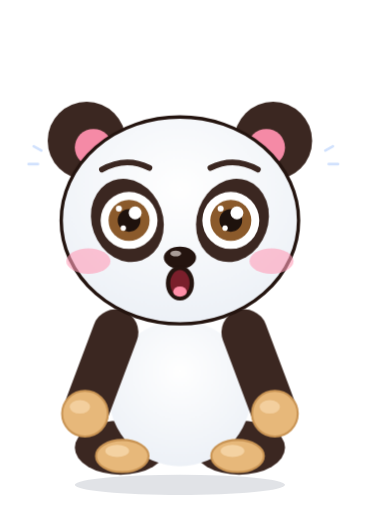
t = 0.00 s
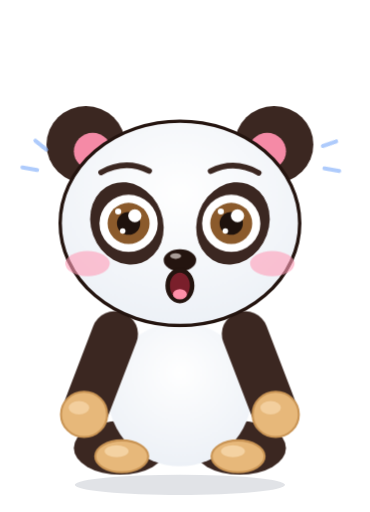
t = 1.07 s
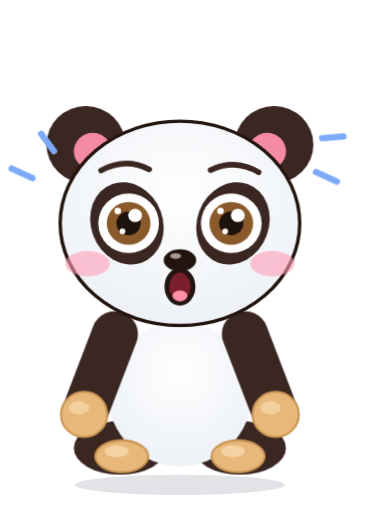
t = 2.13 s
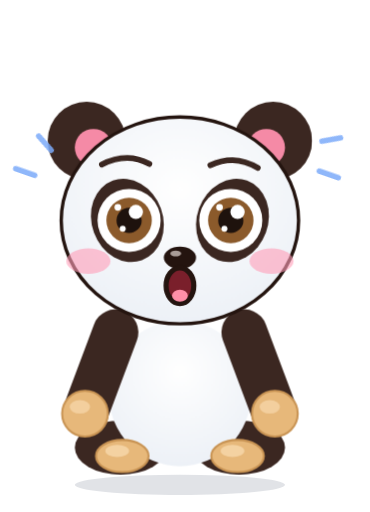
t = 3.20 s
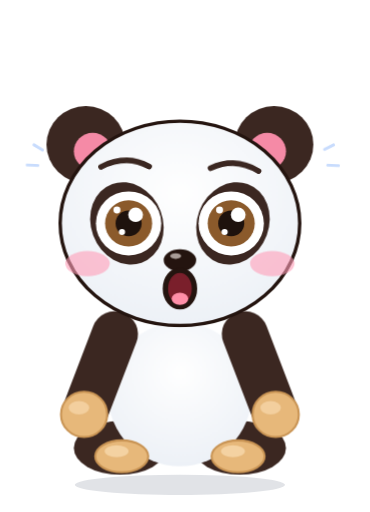
t = 4.27 s
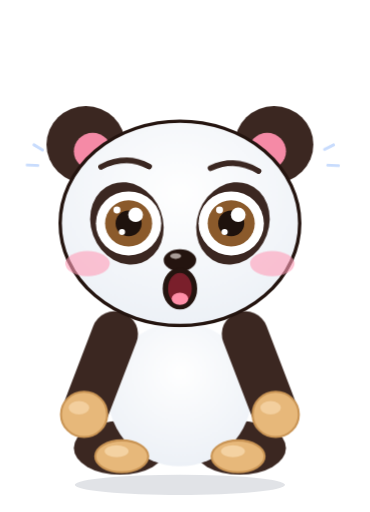
t = 5.33 s

The animated SVG that drew these frames (rendered in a browser with its animation timeline set to each time). Animation: 26 CSS @keyframes rules; one cycle of 6.40 s, repeats indefinitely.

<svg xmlns="http://www.w3.org/2000/svg" class="x-surprised"  viewBox="-14 -46 218 302" preserveAspectRatio="xMidYMid meet" style="display:block;overflow:visible"><style>
.bd,.hd,.eL,.eR,.mo,.ch,.br,.gl,.f1,.f2,.f3,.f4{transform-box:fill-box}
.bd{transform-origin:50% 100%;animation:breathe 3.2s ease-in-out infinite}
.hd{transform-origin:50% 88%}
.eL,.eR,.mo,.ch,.br,.gl,.f1,.f2,.f3,.f4{transform-origin:50% 50%}
.mo{transform-origin:50% 0%}
@keyframes breathe{0%,100%{transform:scale(1,1)}50%{transform:scale(1.012,.985)}}
@keyframes blink{0%,90%,100%{transform:scaleY(1)}94%{transform:scaleY(.08)}}
@keyframes bob{0%,100%{transform:translateY(0) rotate(0)}50%{transform:translateY(-2.5px) rotate(1.6deg)}}
@keyframes proud{0%,100%{transform:translateY(0) rotate(0)}50%{transform:translateY(-3px) rotate(-2.5deg)}}
@keyframes tilt{0%,100%{transform:rotate(-4deg)}50%{transform:rotate(4deg)}}
@keyframes bounce{0%,100%{transform:translateY(0) scale(1.03,.96)}45%{transform:translateY(-9px) scale(.98,1.03)}}
@keyframes twinkle{0%,100%{transform:scale(.5) rotate(0);opacity:.35}50%{transform:scale(1.25) rotate(25deg);opacity:1}}
@keyframes ha{0%,100%{transform:translateY(0) rotate(-3deg)}50%{transform:translateY(-3.5px) rotate(3deg)}}
@keyframes jaw{0%,100%{transform:scaleY(1)}50%{transform:scaleY(.62)}}
@keyframes fall{0%{transform:translateY(-4px);opacity:0}15%{opacity:1}100%{transform:translateY(24px);opacity:0}}
@keyframes pop{0%,8%,100%{transform:scale(1)}3%{transform:scale(1.09)}}
@keyframes shiver{0%,100%{transform:translateX(0)}25%{transform:translateX(-1.2px)}75%{transform:translateX(1.2px)}}
@keyframes pulse{0%,100%{transform:scale(1)}50%{transform:scale(1.14)}}
@keyframes wobble{0%,100%{transform:rotate(-6deg)}50%{transform:rotate(6deg)}}
@keyframes tongue{0%,100%{transform:rotate(-6deg)}50%{transform:rotate(7deg)}}
@keyframes nod{0%,100%{transform:translateY(0) rotate(0)}50%{transform:translateY(2.5px) rotate(-2.5deg)}}
@keyframes glint{0%,60%,100%{opacity:.25;transform:translateX(-4px)}80%{opacity:1;transform:translateX(10px)}}
@keyframes beat{0%,100%{transform:scale(1)}20%{transform:scale(1.18)}40%{transform:scale(1)}60%{transform:scale(1.12)}}
@keyframes sway{0%,100%{transform:rotate(-3deg)}50%{transform:rotate(3deg)}}
@keyframes floatup{0%{transform:translateY(8px) scale(.6);opacity:0}25%{opacity:1}100%{transform:translateY(-30px) scale(1.15);opacity:0}}
@keyframes droop{0%,100%{transform:rotate(0) translateY(0)}55%{transform:rotate(8deg) translateY(4px)}70%{transform:rotate(7deg) translateY(4px)}88%{transform:rotate(0) translateY(0)}}
@keyframes sink{0%,100%{transform:rotate(-1deg) translateY(1px)}50%{transform:rotate(-3deg) translateY(3px)}}
@keyframes grumble{0%,60%,100%{transform:translateX(0) rotate(0)}64%{transform:translateX(-2.5px) rotate(-1.5deg)}70%{transform:translateX(2.5px) rotate(1.5deg)}76%{transform:translateX(-2.5px) rotate(-1.5deg)}82%{transform:translateX(2px) rotate(1deg)}}
@keyframes twitch{0%,60%,100%{transform:translateY(0)}72%{transform:translateY(2px)}}
@keyframes breathe2{0%,100%{transform:scale(1)}50%{transform:scale(1.22)}}
@keyframes spin{0%,100%{transform:scale(1) rotate(0)}50%{transform:scale(1.35) rotate(-12deg)}}
.x-happy .hd{animation:bob 2.6s ease-in-out infinite}
.x-happy .eL,.x-happy .eR{animation:blink 4s infinite}
.x-happy .ch{animation:pulse 2.6s ease-in-out infinite}
.x-proud .hd{animation:proud 3s ease-in-out infinite}
.x-proud .ch{animation:pulse 3s ease-in-out infinite}
.x-proud .mo{animation:breathe2 3s ease-in-out infinite}
.x-wink .hd{animation:tilt 2.8s ease-in-out infinite}
.x-wink .eL{animation:blink 4.4s infinite}
.x-wink .eR{animation:pulse 1.4s ease-in-out infinite}
.x-wink .mo{animation:tongue .7s ease-in-out infinite}
.x-excited .bd{animation:bounce .72s ease-in-out infinite}
.x-excited .eL,.x-excited .eR{animation:pulse .72s ease-in-out infinite}
.x-excited .br{animation:bob .72s ease-in-out infinite}
.x-excited .f1{animation:twinkle 1.2s ease-in-out infinite}
.x-excited .f2{animation:twinkle 1.2s ease-in-out .3s infinite}
.x-excited .f3{animation:twinkle 1.2s ease-in-out .6s infinite}
.x-excited .f4{animation:twinkle 1.2s ease-in-out .9s infinite}
.x-laugh .hd{animation:ha .4s ease-in-out infinite}
.x-laugh .mo{animation:jaw .4s ease-in-out infinite}
.x-laugh .bd{animation:shiver .2s linear infinite}
.x-laugh .f1{animation:fall 1.3s ease-in infinite}
.x-laugh .f2{animation:fall 1.3s ease-in .35s infinite}
.x-laugh .f3{animation:fall 1.3s ease-in .7s infinite}
.x-laugh .f4{animation:fall 1.3s ease-in 1s infinite}
.x-surprised .hd{animation:pop 2.4s ease-out infinite}
.x-surprised .eL,.x-surprised .eR{animation:pulse 1.2s ease-in-out infinite}
.x-surprised .mo{animation:breathe2 1.2s ease-in-out infinite}
.x-surprised .br{animation:bob 1.2s ease-in-out infinite}
.x-surprised .f1,.x-surprised .f2{animation:twinkle .6s ease-in-out infinite}
.x-silly .hd{animation:wobble 1.2s ease-in-out infinite}
.x-silly .mo{animation:tongue .45s ease-in-out infinite}
.x-silly .eL{animation:pulse 1.2s ease-in-out infinite}
.x-silly .eR{animation:pulse 1.2s ease-in-out .6s infinite}
.x-cool .hd{animation:nod 2.8s ease-in-out infinite}
.x-cool .gl{animation:glint 3s ease-in-out infinite}
.x-love .hd{animation:sway 1.8s ease-in-out infinite}
.x-love .eL,.x-love .eR{animation:beat 1.2s ease-in-out infinite}
.x-love .ch{animation:pulse 1.2s ease-in-out infinite}
.x-love .f1{animation:floatup 2.4s ease-out infinite}
.x-love .f2{animation:floatup 2.4s ease-out .6s infinite}
.x-love .f3{animation:floatup 2.4s ease-out 1.2s infinite}
.x-love .f4{animation:floatup 2.4s ease-out 1.8s infinite}
.x-sleepy .hd{animation:droop 4.4s ease-in-out infinite}
.x-sleepy .mo{animation:breathe2 4.4s ease-in-out infinite}
.x-sleepy .f1{animation:floatup 3s ease-out infinite}
.x-sleepy .f2{animation:floatup 3s ease-out 1s infinite}
.x-sleepy .f3{animation:floatup 3s ease-out 2s infinite}
.x-sad .hd{animation:sink 3s ease-in-out infinite}
.x-sad .mo{animation:shiver .3s linear infinite}
.x-sad .eL,.x-sad .eR{animation:pulse 2s ease-in-out infinite}
.x-sad .f1{animation:fall 2s ease-in infinite}
.x-grumpy .hd{animation:grumble 2.4s ease-in-out infinite}
.x-grumpy .br{animation:twitch 2.4s ease-in-out infinite}
.x-grumpy .f1{animation:spin .9s ease-in-out infinite}
@media (prefers-reduced-motion:reduce){.bd,.hd,.eL,.eR,.mo,.ch,.br,.gl,.f1,.f2,.f3,.f4{animation:none!important}}
</style><defs><clipPath id="tc11"><ellipse cx="92" cy="186" rx="42" ry="43"/></clipPath><clipPath id="hc11"><ellipse cx="92" cy="84" rx="70" ry="61"/></clipPath><clipPath id="sc11"><rect x="0" y="0" width="190" height="214"/></clipPath><radialGradient id="bg11" cx=".5" cy=".35" r=".8"><stop offset="0" stop-color="#fff"/><stop offset="1" stop-color="#E9EEF5"/></radialGradient></defs><ellipse cx="92" cy="240" rx="62" ry="6.0" fill="#1B2A4A" opacity="0.130"/><g transform="translate(0 0) rotate(0 92 232)"><g class="bd"><ellipse cx="57" cy="218" rx="27" ry="16" fill="#3B2721"/><ellipse cx="127" cy="218" rx="27" ry="16" fill="#3B2721"/><ellipse cx="92" cy="186" rx="42" ry="43" fill="url(#bg11)"/><ellipse cx="58" cy="223" rx="15.5" ry="9.5" fill="#E7B87A" stroke="#C99454" stroke-width="1.2"/><ellipse cx="126" cy="223" rx="15.5" ry="9.5" fill="#E7B87A" stroke="#C99454" stroke-width="1.2"/><ellipse cx="55" cy="220" rx="7" ry="3.6" fill="#F4D2A2"/><ellipse cx="123" cy="220" rx="7" ry="3.6" fill="#F4D2A2"/><line x1="54" y1="150" x2="36" y2="198" stroke="#3B2721" stroke-width="27" stroke-linecap="round"/><circle cx="36" cy="198" r="13.5" fill="#E7B87A" stroke="#C99454" stroke-width="1.2"/><ellipse cx="33" cy="194" rx="6" ry="4" fill="#F4D2A2" opacity=".9"/><line x1="130" y1="150" x2="148" y2="198" stroke="#3B2721" stroke-width="27" stroke-linecap="round"/><circle cx="148" cy="198" r="13.5" fill="#E7B87A" stroke="#C99454" stroke-width="1.2"/><ellipse cx="145" cy="194" rx="6" ry="4" fill="#F4D2A2" opacity=".9"/><g class="hd"><circle cx="37" cy="37" r="23" fill="#3B2721"/><circle cx="147" cy="37" r="23" fill="#3B2721"/><circle cx="41" cy="41" r="11" fill="#F58AA6"/><circle cx="143" cy="41" r="11" fill="#F58AA6"/><ellipse cx="92" cy="84" rx="70" ry="61" fill="url(#bg11)" stroke="#24140F" stroke-width="2"/><ellipse cx="61" cy="84" rx="21" ry="25" fill="#3B2721" transform="rotate(-20 61 84)"/><ellipse cx="123" cy="84" rx="21" ry="25" fill="#3B2721" transform="rotate(20 123 84)"/><g class="eL"><circle cx="62" cy="84" r="16.8" fill="#fff"/><circle cx="62" cy="84" r="12.1" fill="#8B5A2B"/><circle cx="62" cy="84" r="6.7" fill="#1E120D"/><circle cx="65.6" cy="79.5" r="3.8" fill="#fff"/><circle cx="58.6" cy="88.5" r="1.6" fill="#fff"/><circle cx="56" cy="77" r="1.8" fill="#fff"/></g><g class="eR"><circle cx="122" cy="84" r="16.8" fill="#fff"/><circle cx="122" cy="84" r="12.1" fill="#8B5A2B"/><circle cx="122" cy="84" r="6.7" fill="#1E120D"/><circle cx="125.6" cy="79.5" r="3.8" fill="#fff"/><circle cx="118.6" cy="88.5" r="1.6" fill="#fff"/><circle cx="116" cy="77" r="1.8" fill="#fff"/></g><g class="br"><path d="M46 54 Q60 46 74 53 M110 53 Q124 46 138 54" fill="none" stroke="#3B2721" stroke-width="3.4" stroke-linecap="round"/></g><ellipse cx="92" cy="106" rx="9.5" ry="6.5" fill="#24140F"/><ellipse cx="89.5" cy="103.5" rx="3.2" ry="1.7" fill="#A89C97"/><g class="ch"><ellipse cx="38" cy="108" rx="13" ry="7.5" fill="#FF9DB8" opacity="0.6"/><ellipse cx="146" cy="108" rx="13" ry="7.5" fill="#FF9DB8" opacity="0.6"/></g><g class="mo"><ellipse cx="92" cy="121" rx="7" ry="9" fill="#7A1F2B" stroke="#24140F" stroke-width="2.6"/><ellipse cx="92" cy="126" rx="4" ry="3" fill="#FF8FA8"/></g></g></g></g><g class="f1"><path d="M14 40 l-9 -5 M10 56 l-11 0" stroke="#7BAAFA" stroke-width="3" stroke-linecap="round"/></g><g class="f2"><path d="M174 40 l9 -5 M178 56 l11 0" stroke="#7BAAFA" stroke-width="3" stroke-linecap="round"/></g></svg>
